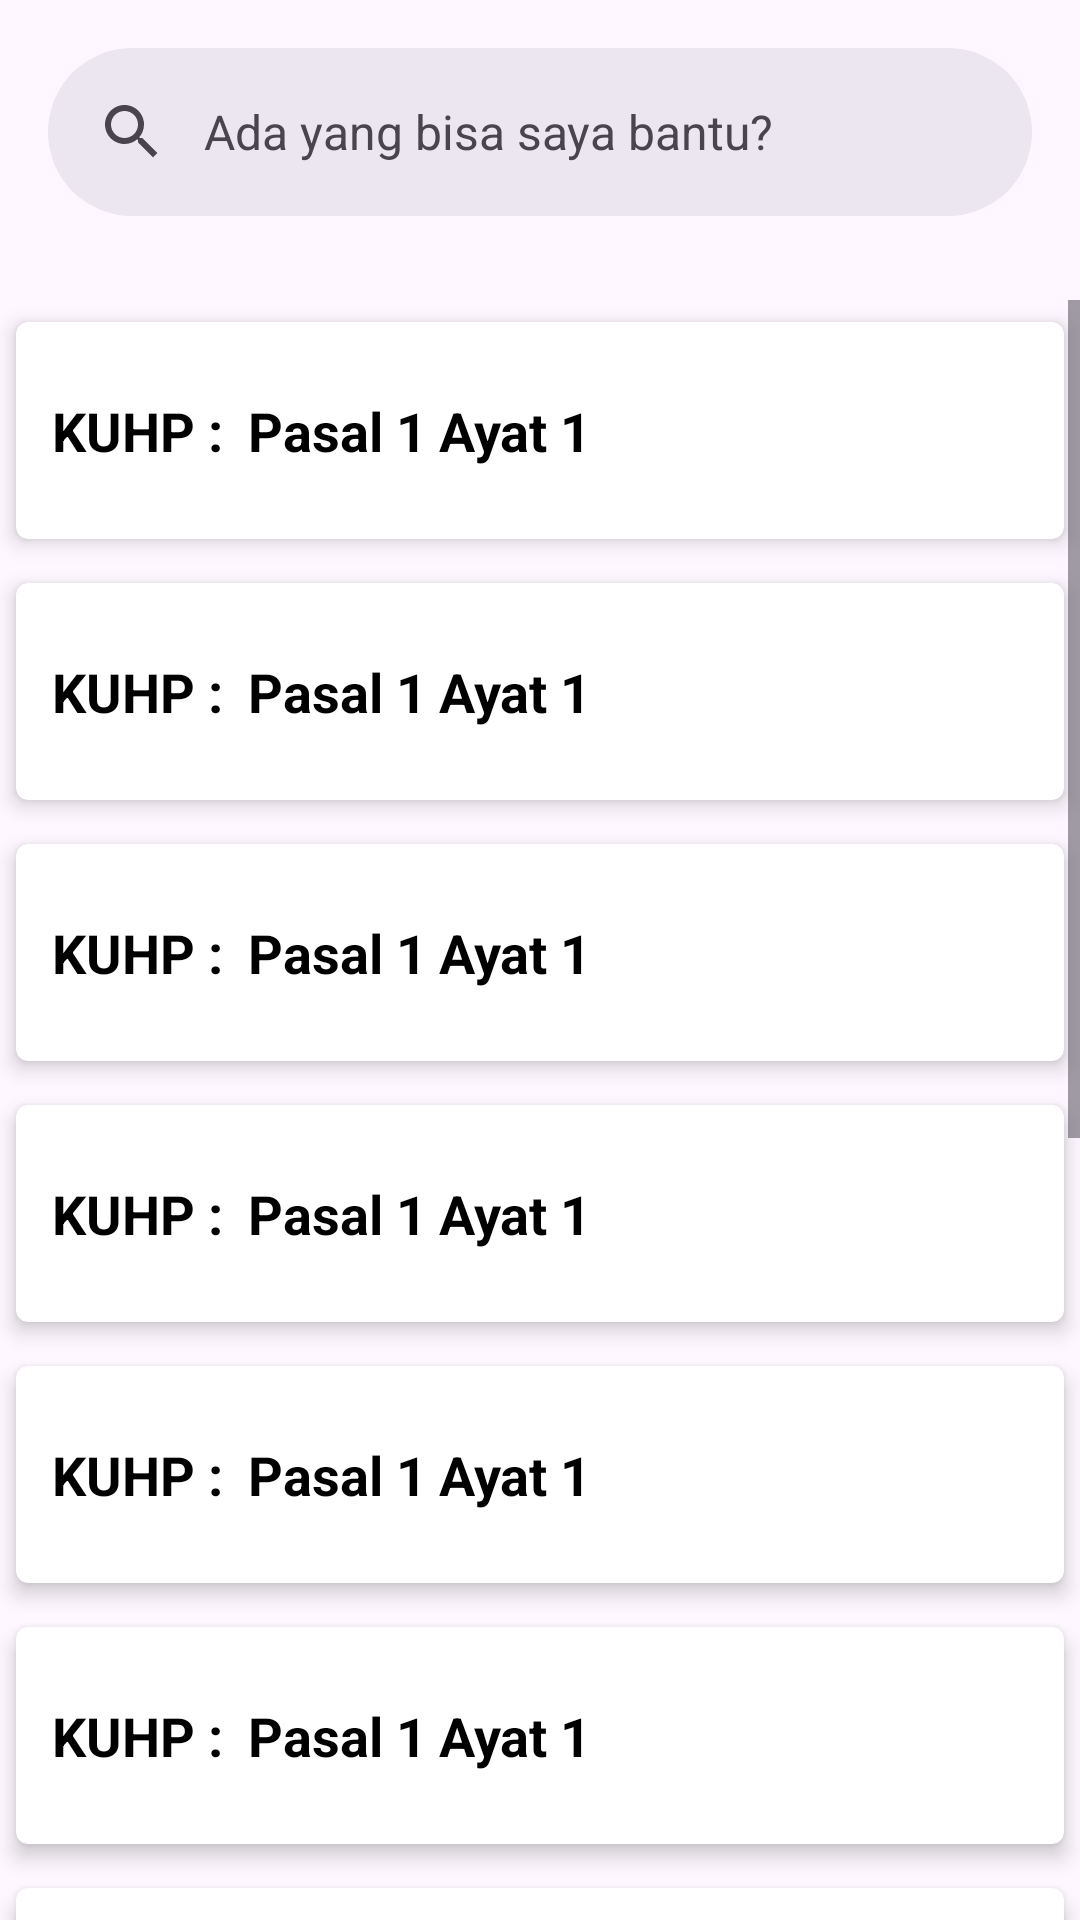

Produce the Android XML layout that renders to this screen, including the resource entries it uses.
<!-- AndroidManifest.xml: application theme Theme.HukumQ -->
<!-- res/layout/fragment_laws.xml -->
<?xml version="1.0" encoding="utf-8"?>
<androidx.constraintlayout.widget.ConstraintLayout xmlns:android="http://schemas.android.com/apk/res/android"
    xmlns:app="http://schemas.android.com/apk/res-auto"
    xmlns:tools="http://schemas.android.com/tools"
    android:layout_width="match_parent"
    android:layout_height="match_parent"
    android:layout_marginBottom="@dimen/m3_bottom_nav_min_height"
    tools:context=".ui.main.laws.LawsFragment"
    tools:ignore="PrivateResource">

    <com.google.android.material.search.SearchBar
        android:id="@+id/searchBar"
        android:layout_width="0dp"
        android:layout_height="wrap_content"
        android:layout_marginHorizontal="16dp"
        android:layout_marginTop="16dp"
        android:hint="@string/text_field"
        app:layout_constraintEnd_toEndOf="parent"
        app:layout_constraintStart_toStartOf="parent"
        app:layout_constraintTop_toTopOf="parent">
    </com.google.android.material.search.SearchBar>

    <com.google.android.material.search.SearchView
        android:id="@+id/searchView"
        android:layout_width="0dp"
        android:layout_height="0dp"
        android:hint="@string/text_field"
        app:layout_anchor="@id/searchBar"
        app:layout_constraintBottom_toBottomOf="parent"
        app:layout_constraintEnd_toEndOf="parent"
        app:layout_constraintStart_toStartOf="parent"
        app:layout_constraintTop_toTopOf="parent" />

    <androidx.recyclerview.widget.RecyclerView
        android:id="@+id/rvLegal"
        android:layout_width="0dp"
        android:layout_height="wrap_content"
        android:layout_marginTop="12dp"
        android:orientation="horizontal"
        app:layout_constraintTop_toBottomOf="@id/searchBar"
        app:layout_constraintStart_toStartOf="parent"
        app:layout_constraintEnd_toEndOf="parent">
    </androidx.recyclerview.widget.RecyclerView>

    <ScrollView
        android:layout_width="match_parent"
        android:layout_height="0dp"
        android:layout_marginTop="16dp"
        app:layout_constraintTop_toBottomOf="@id/rvLegal"
        app:layout_constraintStart_toStartOf="@id/rvLegal"
        app:layout_constraintEnd_toEndOf="@id/rvLegal"
        app:layout_constraintBottom_toBottomOf="parent">
        <LinearLayout
            android:layout_width="match_parent"
            android:layout_height="wrap_content"
            android:orientation="vertical">
            <include
                layout="@layout/item_laws"
                android:layout_width="match_parent"
                android:layout_height="wrap_content" />

            <include
                layout="@layout/item_laws"
                android:layout_width="match_parent"
                android:layout_height="wrap_content" />

            <include
                layout="@layout/item_laws"
                android:layout_width="match_parent"
                android:layout_height="wrap_content" />

            <include
                layout="@layout/item_laws"
                android:layout_width="match_parent"
                android:layout_height="wrap_content" />

            <include
                layout="@layout/item_laws"
                android:layout_width="match_parent"
                android:layout_height="wrap_content" />

            <include
                layout="@layout/item_laws"
                android:layout_width="match_parent"
                android:layout_height="wrap_content" />

            <include
                layout="@layout/item_laws"
                android:layout_width="match_parent"
                android:layout_height="wrap_content" />

            <include
                layout="@layout/item_laws"
                android:layout_width="match_parent"
                android:layout_height="wrap_content" />

            <include
                layout="@layout/item_laws"
                android:layout_width="match_parent"
                android:layout_height="wrap_content" />
            <include
                layout="@layout/item_laws"
                android:layout_width="match_parent"
                android:layout_height="wrap_content" />

            <include
                layout="@layout/item_laws"
                android:layout_width="match_parent"
                android:layout_height="wrap_content" />

            <include
                layout="@layout/item_laws"
                android:layout_width="match_parent"
                android:layout_height="wrap_content" />
        </LinearLayout>
    </ScrollView>

</androidx.constraintlayout.widget.ConstraintLayout>
<!-- res/layout/item_laws.xml (included above) -->
<?xml version="1.0" encoding="utf-8"?>
<androidx.cardview.widget.CardView xmlns:android="http://schemas.android.com/apk/res/android"
    xmlns:app="http://schemas.android.com/apk/res-auto"
    xmlns:tools="http://schemas.android.com/tools"
    android:layout_width="match_parent"
    android:layout_height="wrap_content"
    android:orientation="vertical"
    app:cardCornerRadius="4dp"
    app:cardElevation="4dp"
    app:cardMaxElevation="4dp"
    app:cardUseCompatPadding="true">

    <androidx.constraintlayout.widget.ConstraintLayout
        android:layout_width="match_parent"
        android:layout_height="wrap_content"
        android:layout_marginVertical="24dp"
        android:layout_marginHorizontal="12dp">
        <TextView
            android:id="@+id/tvTitleLaws"
            android:layout_width="wrap_content"
            android:layout_height="wrap_content"
            android:text="KUHP : "
            android:textSize="18sp"
            android:textStyle="bold"
            android:textColor="?android:textColorPrimary"
            app:layout_constraintTop_toTopOf="parent"
            app:layout_constraintStart_toStartOf="parent"/>
        <TextView
            android:id="@+id/tvItemLaws"
            android:layout_width="wrap_content"
            android:layout_height="wrap_content"
            android:layout_marginStart="4dp"
            android:text="Pasal 1"
            android:textSize="18sp"
            android:textStyle="bold"
            android:textColor="?android:textColorPrimary"
            app:layout_constraintTop_toTopOf="@id/tvTitleLaws"
            app:layout_constraintStart_toEndOf="@id/tvTitleLaws"/>
        <TextView
            android:id="@+id/tvSubItemLaws"
            android:layout_width="wrap_content"
            android:layout_height="wrap_content"
            android:layout_marginStart="4dp"
            android:text="Ayat 1"
            android:textSize="18sp"
            android:textStyle="bold"
            android:textColor="?android:textColorPrimary"
            app:layout_constraintTop_toTopOf="@id/tvItemLaws"
            app:layout_constraintStart_toEndOf="@id/tvItemLaws"/>

        <ImageView
            android:layout_width="wrap_content"
            android:layout_height="wrap_content"
            android:src="@drawable/ic_arrow_right"
            app:layout_constraintTop_toTopOf="parent"
            app:layout_constraintEnd_toEndOf="parent"/>
    </androidx.constraintlayout.widget.ConstraintLayout>
</androidx.cardview.widget.CardView>
<!-- resources referenced by this layout -->
<resources>
  <string name="text_field">Ada yang bisa saya bantu?</string>
  <style name="Theme.HukumQ" parent="Theme.Material3.DayNight.NoActionBar">
          
          <item name="colorPrimary">@color/BluePrimary</item>
          <item name="colorPrimaryVariant">@color/BluePrimary</item>
          <item name="colorOnPrimary">@color/white</item>
          
          <item name="colorSecondary">@color/BlueSecondary</item>
          <item name="colorSecondaryVariant">@color/BlueSecondary</item>
          <item name="colorOnSecondary">@color/black</item>
  
          
          <item name="android:statusBarColor">?attr/colorPrimaryVariant</item>
  
          
          <item name="android:textColorPrimary">@color/black</item>
  
      </style>
  <color name="BluePrimary">#2176FF</color>
  <color name="white">#FFFFFFFF</color>
  <color name="BlueSecondary">#33A1FD</color>
  <color name="black">#FF000000</color>
</resources>
